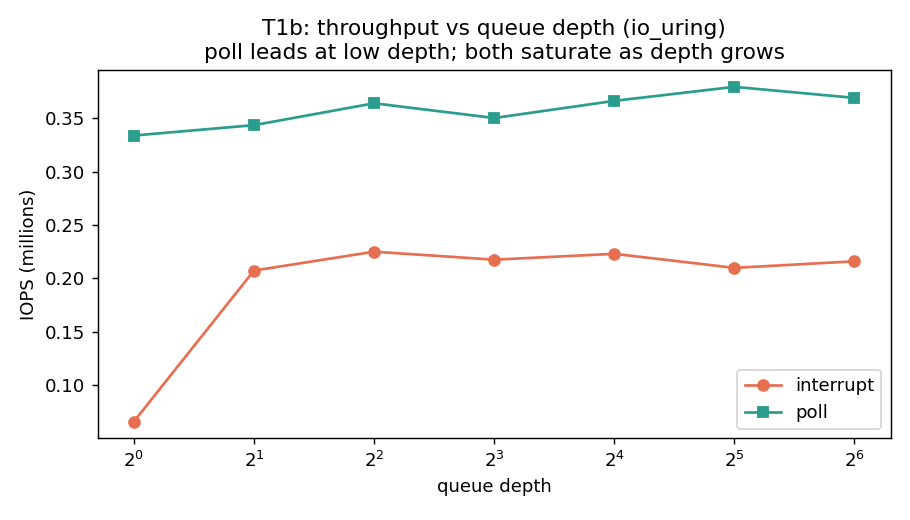

The file beside this chart, header and first rows:
engine, qd, iops, lat_mean_ns
interrupt, 1, 65793, 9494
interrupt, 2, 207297, 5093
interrupt, 4, 224963, 13527
interrupt, 8, 217507, 32383
interrupt, 16, 222983, 67467
interrupt, 32, 209818, 147916
interrupt, 64, 215962, 291817
poll, 1, 333883, 182.2
poll, 2, 343587, 3091
poll, 4, 364104, 8409
poll, 8, 350281, 20164
poll, 16, 366347, 41118
poll, 32, 379495, 81845
poll, 64, 369136, 170790
